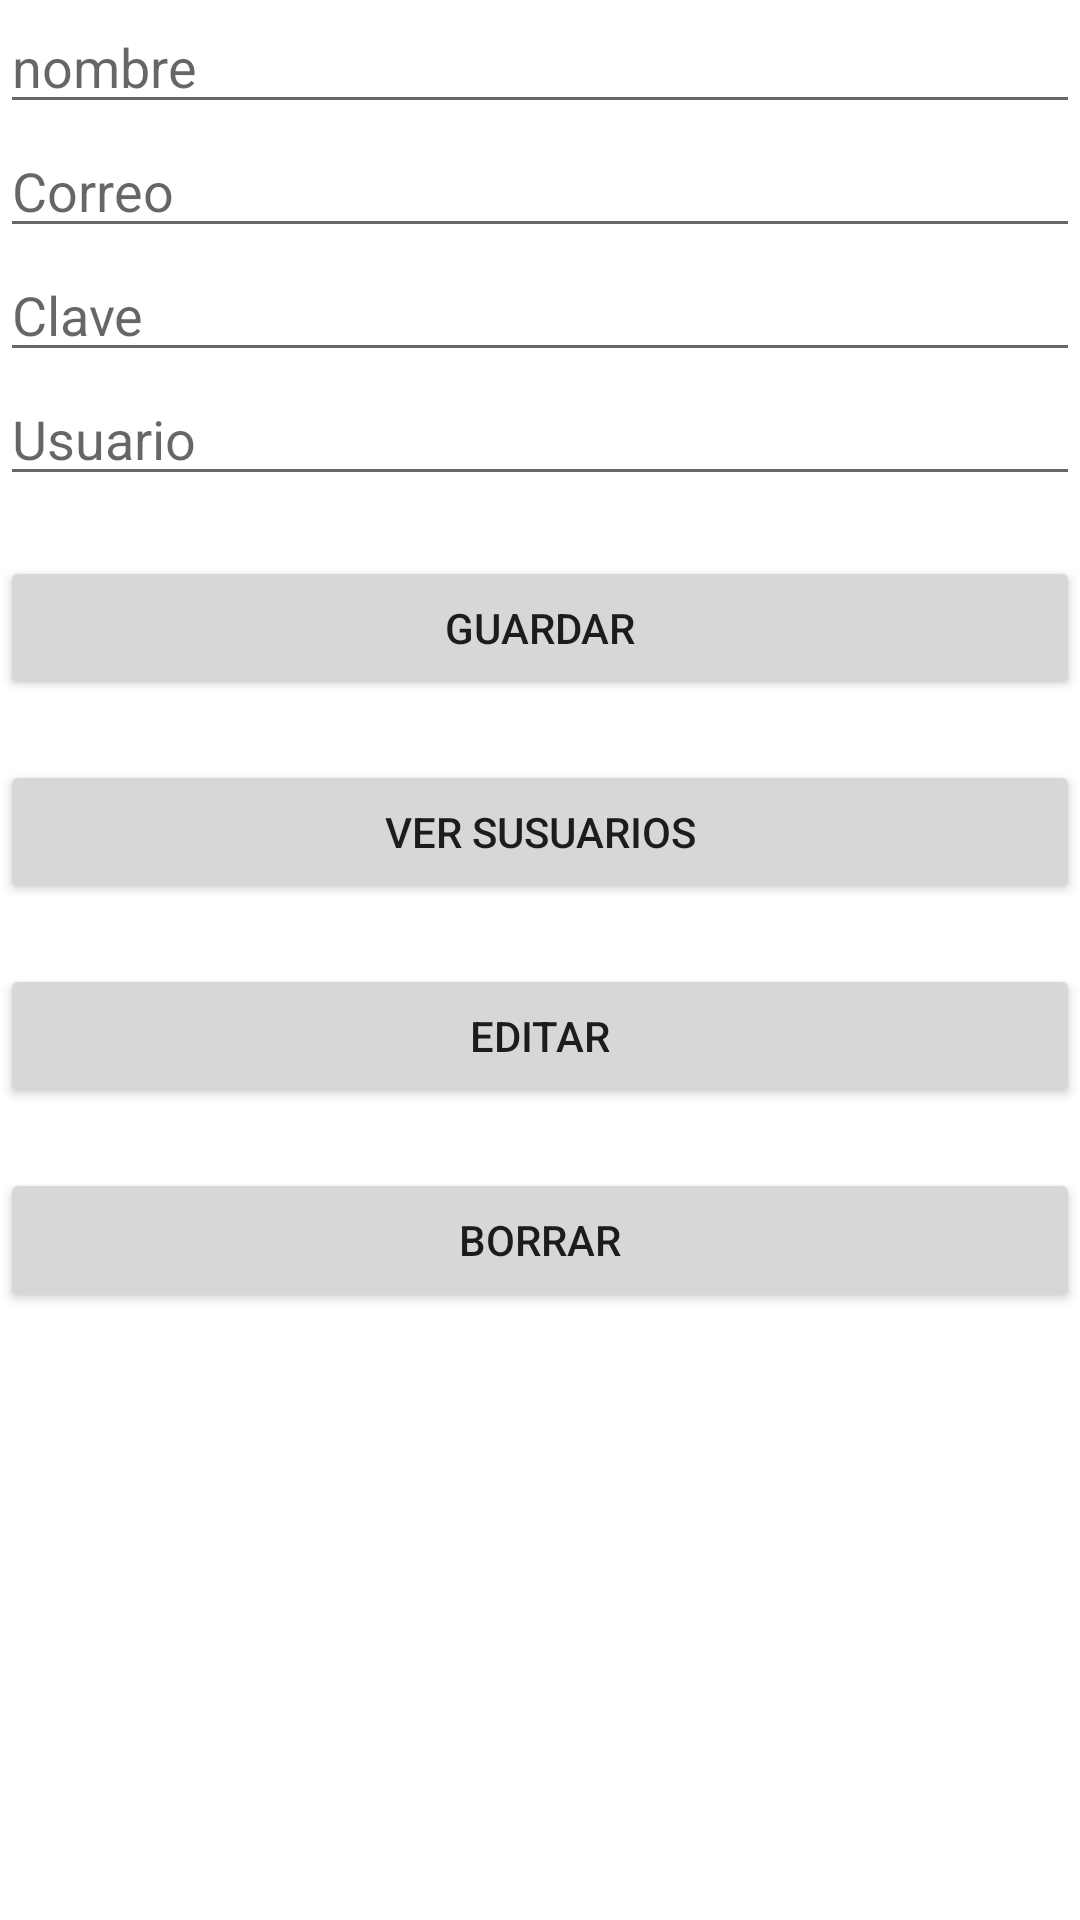

Write the Android layout XML for this screen, with the resource values it uses.
<!-- AndroidManifest.xml: application theme Theme.Log_firebase -->
<!-- res/layout/activity_main.xml -->
<?xml version="1.0" encoding="utf-8"?>
<androidx.appcompat.widget.LinearLayoutCompat xmlns:android="http://schemas.android.com/apk/res/android"
    xmlns:app="http://schemas.android.com/apk/res-auto"
    xmlns:tools="http://schemas.android.com/tools"
    android:layout_width="match_parent"
    android:layout_height="match_parent"
    android:orientation="vertical"
    android:layout_margin="20dp"
    tools:context=".MainActivity">

    <EditText
        android:id="@+id/nombre"
        android:layout_width="match_parent"
        android:layout_height="wrap_content"
        android:hint="nombre"/>

    <EditText
        android:id="@+id/correo"
        android:layout_width="match_parent"
        android:layout_height="wrap_content"
        android:hint="Correo"/>

    <EditText
        android:id="@+id/clave"
        android:layout_width="match_parent"
        android:layout_height="wrap_content"
        android:hint="Clave"/>

    <EditText
        android:id="@+id/usuario"
        android:layout_width="match_parent"
        android:layout_height="wrap_content"
        android:hint="Usuario"/>

    <Button
        android:id="@+id/btnsave"
        android:layout_marginTop="20dp"
        android:layout_width="match_parent"
        android:layout_height="wrap_content"
        android:text="Guardar"/>

    <Button
        android:id="@+id/verUsu"
        android:layout_marginTop="20dp"
        android:layout_width="match_parent"
        android:layout_height="wrap_content"
        android:text="Ver susuarios"
        android:onClick="verUsu"/>

    <Button
        android:id="@+id/btnupdate"
        android:layout_marginTop="20dp"
        android:layout_width="match_parent"
        android:layout_height="wrap_content"
        android:text="Editar"/>

    <Button
        android:id="@+id/btndelete"
        android:layout_marginTop="20dp"
        android:layout_width="match_parent"
        android:layout_height="wrap_content"
        android:text="Borrar"/>

</androidx.appcompat.widget.LinearLayoutCompat>
<!-- resources referenced by this layout -->
<resources>
  <style name="Theme.Log_firebase" parent="Theme.MaterialComponents.DayNight.DarkActionBar">
          
          <item name="colorPrimary">@color/purple_500</item>
          <item name="colorPrimaryVariant">@color/purple_700</item>
          <item name="colorOnPrimary">@color/white</item>
          
          <item name="colorSecondary">@color/teal_200</item>
          <item name="colorSecondaryVariant">@color/teal_700</item>
          <item name="colorOnSecondary">@color/black</item>
          
          <item name="android:statusBarColor" tools:targetApi="l">?attr/colorPrimaryVariant</item>
          
      </style>
  <!-- not gathered from this repository: default colours our renderer supplied (Android Studio template values) -->
  <color name="purple_500">#FF6200EE</color>
  <color name="purple_700">#FF3700B3</color>
  <color name="teal_200">#FF03DAC5</color>
  <color name="teal_700">#FF018786</color>
  <color name="black">#FF000000</color>
  <color name="white">#FFFFFFFF</color>
</resources>
